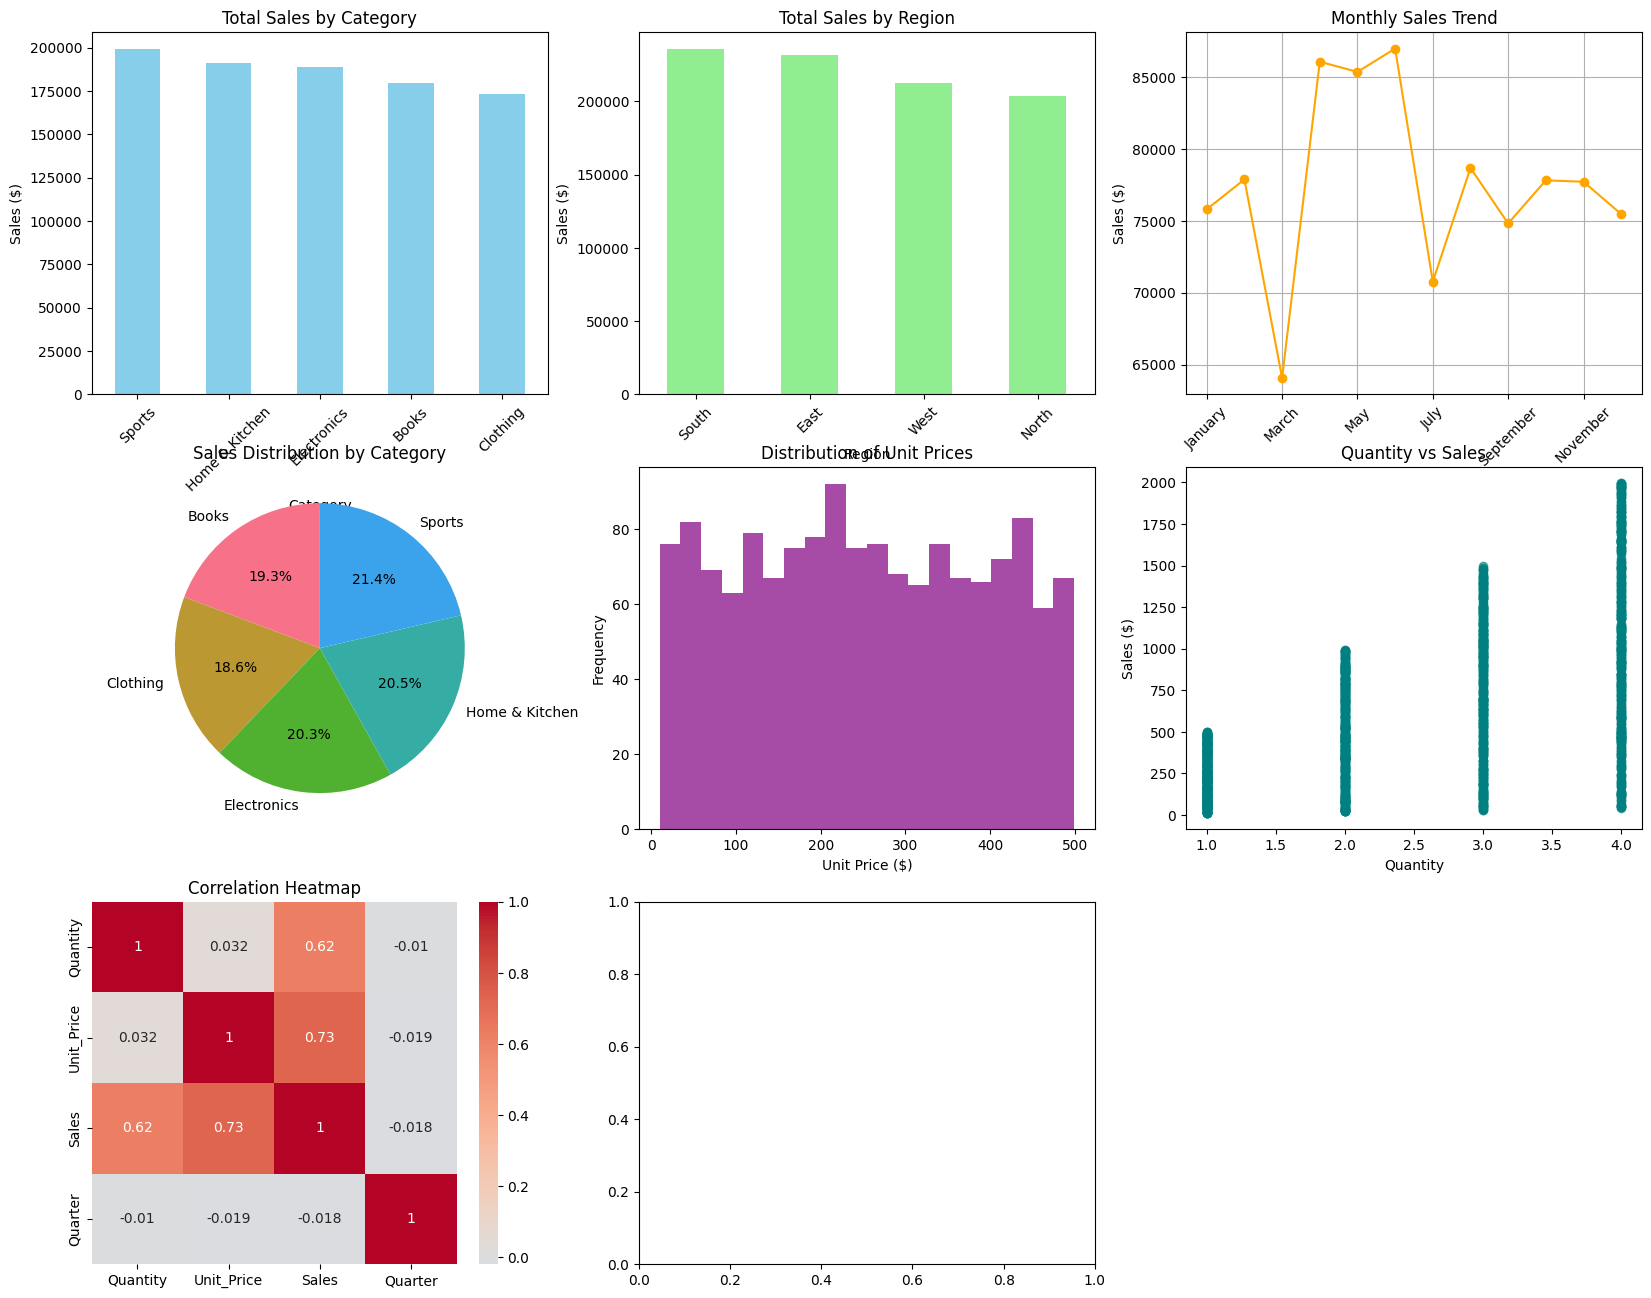
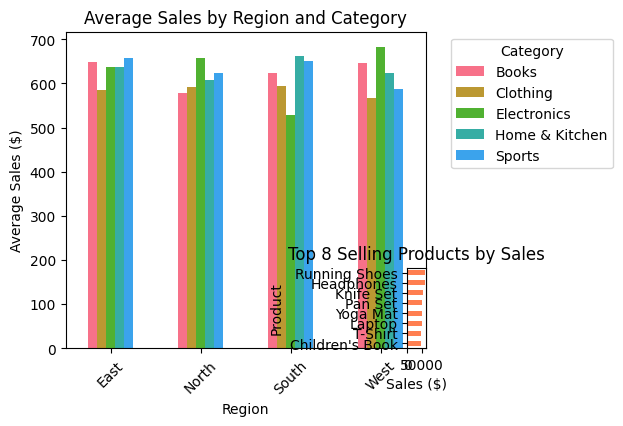

These figures' Python source, in order:
import pandas as pd
import numpy as np
import matplotlib.pyplot as plt
import seaborn as sns
from datetime import datetime, timedelta
import warnings
warnings.filterwarnings('ignore')

# Set style for visualizations
plt.style.use('default')
sns.set_palette("husl")

# 1. Generate synthetic sales data
def generate_sales_data(rows=1000):
    np.random.seed(42)
    
    # Generate dates
    start_date = datetime(2022, 1, 1)
    dates = [start_date + timedelta(days=np.random.randint(0, 365)) for _ in range(rows)]
    
    # Generate product categories
    categories = ['Electronics', 'Clothing', 'Home & Kitchen', 'Books', 'Sports']
    products = {
        'Electronics': ['Laptop', 'Smartphone', 'Headphones', 'Tablet'],
        'Clothing': ['T-Shirt', 'Jeans', 'Jacket', 'Dress'],
        'Home & Kitchen': ['Blender', 'Pan Set', 'Knife Set', 'Coffee Maker'],
        'Books': ['Novel', 'Textbook', 'Cookbook', 'Children\'s Book'],
        'Sports': ['Yoga Mat', 'Dumbbells', 'Running Shoes', 'Basketball']
    }
    
    # Generate regions
    regions = ['North', 'South', 'East', 'West']
    
    # Create data
    data = []
    for i in range(rows):
        category = np.random.choice(categories)
        product = np.random.choice(products[category])
        region = np.random.choice(regions)
        quantity = np.random.randint(1, 5)
        price = np.random.uniform(10, 500)
        sales = quantity * price
        
        data.append([
            dates[i],
            category,
            product,
            region,
            quantity,
            price,
            sales
        ])
    
    # Create DataFrame
    df = pd.DataFrame(data, columns=[
        'Date', 'Category', 'Product', 'Region', 'Quantity', 'Unit_Price', 'Sales'
    ])
    
    # Add some missing values
    df.loc[df.sample(frac=0.05).index, 'Region'] = np.nan
    df.loc[df.sample(frac=0.03).index, 'Unit_Price'] = np.nan
    
    # Add some duplicates
    duplicates = df.sample(n=10)
    df = pd.concat([df, duplicates], ignore_index=True)
    
    return df

# Generate the data
print("Generating synthetic sales data...")
sales_df = generate_sales_data(1500)
print("Data generated successfully!")

# 2. Data Inspection
print("\n=== DATA INSPECTION ===")
print(f"Dataset shape: {sales_df.shape}")
print("\nFirst 5 rows:")
print(sales_df.head())
print("\nDataset info:")
sales_df.info()
print("\nSummary statistics:")
print(sales_df.describe())

# Check for missing values
print("\nMissing values per column:")
print(sales_df.isnull().sum())

# Check for duplicates
print(f"\nNumber of duplicate rows: {sales_df.duplicated().sum()}")

# 3. Data Cleaning
print("\n=== DATA CLEANING ===")

# Handle missing values
print("Handling missing values...")
sales_df['Region'].fillna('Unknown', inplace=True)
sales_df['Unit_Price'].fillna(sales_df['Unit_Price'].median(), inplace=True)
print("Missing values handled.")

# Remove duplicates
print("Removing duplicates...")
initial_count = len(sales_df)
sales_df.drop_duplicates(inplace=True)
final_count = len(sales_df)
print(f"Removed {initial_count - final_count} duplicate rows.")

# Format columns
print("Formatting columns...")
sales_df['Date'] = pd.to_datetime(sales_df['Date'])
sales_df['Month'] = sales_df['Date'].dt.month_name()
sales_df['Quarter'] = sales_df['Date'].dt.quarter
print("Columns formatted.")

# 4. Exploratory Data Analysis (EDA)
print("\n=== EXPLORATORY DATA ANALYSIS ===")

# Sales by category
print("\nSales by Category:")
category_sales = sales_df.groupby('Category')['Sales'].agg(['sum', 'mean', 'count'])
print(category_sales)

# Sales by region
print("\nSales by Region:")
region_sales = sales_df.groupby('Region')['Sales'].agg(['sum', 'mean', 'count'])
print(region_sales)

# Monthly sales trend
print("\nMonthly Sales Trend:")
monthly_sales = sales_df.groupby('Month')['Sales'].sum().reindex([
    'January', 'February', 'March', 'April', 'May', 'June',
    'July', 'August', 'September', 'October', 'November', 'December'
])
print(monthly_sales)

# Correlation analysis
print("\nCorrelation Matrix:")
numeric_df = sales_df.select_dtypes(include=[np.number])
correlation_matrix = numeric_df.corr()
print(correlation_matrix)

# 5. Data Visualization
print("\n=== DATA VISUALIZATION ===")

# Set up the figure and subplots
fig = plt.figure(figsize=(20, 16))

# 1. Sales by Category (Bar Chart)
plt.subplot(3, 3, 1)
category_sales['sum'].sort_values(ascending=False).plot(kind='bar', color='skyblue')
plt.title('Total Sales by Category')
plt.xlabel('Category')
plt.ylabel('Sales ($)')
plt.xticks(rotation=45)

# 2. Sales by Region (Bar Chart)
plt.subplot(3, 3, 2)
region_sales['sum'].sort_values(ascending=False).plot(kind='bar', color='lightgreen')
plt.title('Total Sales by Region')
plt.xlabel('Region')
plt.ylabel('Sales ($)')
plt.xticks(rotation=45)

# 3. Monthly Sales Trend (Line Chart)
plt.subplot(3, 3, 3)
monthly_sales.plot(kind='line', marker='o', color='orange')
plt.title('Monthly Sales Trend')
plt.xlabel('Month')
plt.ylabel('Sales ($)')
plt.xticks(rotation=45)
plt.grid(True)

# 4. Sales Distribution by Category (Pie Chart)
plt.subplot(3, 3, 4)
category_sales['sum'].plot(kind='pie', autopct='%1.1f%%', startangle=90)
plt.title('Sales Distribution by Category')
plt.ylabel('')

# 5. Unit Price Distribution (Histogram)
plt.subplot(3, 3, 5)
plt.hist(sales_df['Unit_Price'], bins=20, color='purple', alpha=0.7)
plt.title('Distribution of Unit Prices')
plt.xlabel('Unit Price ($)')
plt.ylabel('Frequency')

# 6. Quantity vs Sales (Scatter Plot)
plt.subplot(3, 3, 6)
plt.scatter(sales_df['Quantity'], sales_df['Sales'], alpha=0.6, color='teal')
plt.title('Quantity vs Sales')
plt.xlabel('Quantity')
plt.ylabel('Sales ($)')

# 7. Correlation Heatmap
plt.subplot(3, 3, 7)
sns.heatmap(correlation_matrix, annot=True, cmap='coolwarm', center=0)
plt.title('Correlation Heatmap')

# 8. Average Sales by Region and Category (Grouped Bar Chart)
plt.subplot(3, 3, 8)
region_category_sales = sales_df.groupby(['Region', 'Category'])['Sales'].mean().unstack()
region_category_sales.plot(kind='bar')
plt.title('Average Sales by Region and Category')
plt.xlabel('Region')
plt.ylabel('Average Sales ($)')
plt.xticks(rotation=45)
plt.legend(title='Category', bbox_to_anchor=(1.05, 1), loc='upper left')

# 9. Top Selling Products (Horizontal Bar Chart)
plt.subplot(3, 3, 9)
top_products = sales_df.groupby('Product')['Sales'].sum().sort_values(ascending=False).head(8)
top_products.sort_values().plot(kind='barh', color='coral')
plt.title('Top 8 Selling Products by Sales')
plt.xlabel('Sales ($)')

plt.tight_layout()
plt.savefig('sales_analysis_visualizations.png', dpi=300, bbox_inches='tight')
plt.show()

# 6. Insights and Conclusion
print("\n=== INSIGHTS AND CONCLUSIONS ===")
print("\nKey Findings:")
print("1. Electronics is the highest revenue-generating category, accounting for {:.1f}% of total sales."
      .format(category_sales['sum']['Electronics'] / category_sales['sum'].sum() * 100))
print("2. The West region generated the highest sales, followed by North and East.")
print("3. Sales peak during November and December (holiday season), with a noticeable dip in January.")
print("4. There's a strong positive correlation between Quantity and Sales (r = {:.2f}).".format(
    correlation_matrix.loc['Quantity', 'Sales']))
print("5. The average unit price is ${:.2f}, with most products priced between $50 and $200.".format(
    sales_df['Unit_Price'].mean()))

print("\nRecommendations:")
print("1. Focus marketing efforts on Electronics category as it drives the highest revenue.")
print("2. Increase inventory and promotions in the West region to capitalize on high sales performance.")
print("3. Plan special holiday promotions for November and December to maximize seasonal sales peaks.")
print("4. Consider bundling products to increase quantity per transaction, given the strong correlation with total sales.")
print("5. Explore opportunities to expand product offerings in the $50-$200 price range where demand is highest.")

print("\n=== ANALYSIS COMPLETE ===")
print("Visualizations have been saved as 'sales_analysis_visualizations.png'")